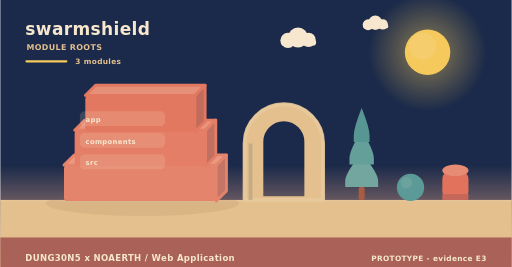
t = 0.00 s
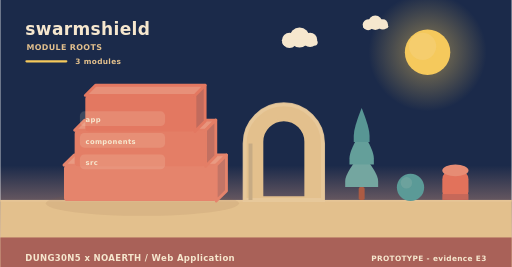
t = 2.00 s
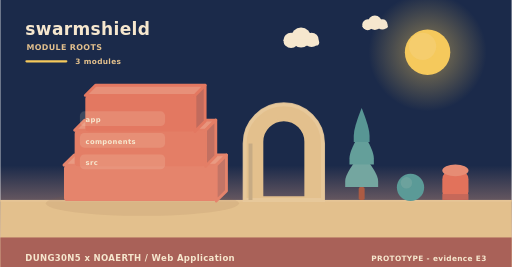
t = 4.00 s
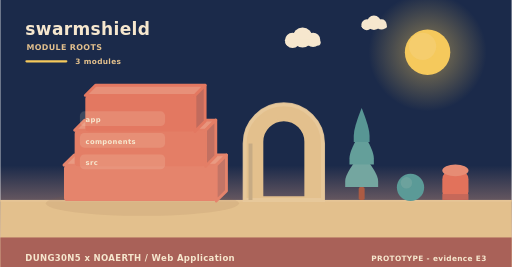
t = 6.00 s
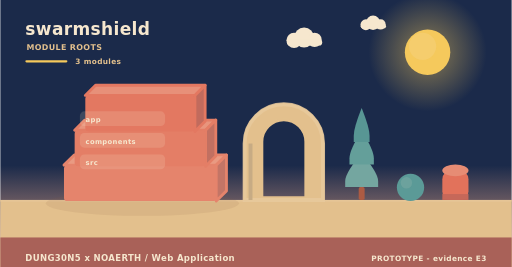
t = 8.00 s
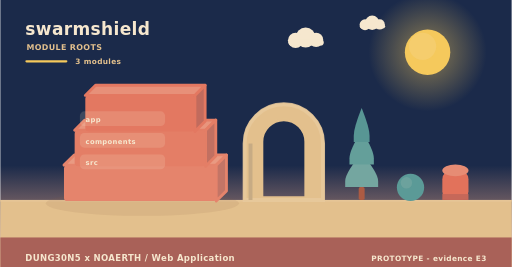
t = 10.00 s

The animated SVG that drew these frames (rendered in a browser with its animation timeline set to each time). Animation: 5 SMIL elements (animateTransform=5); frames cover the first 10.00 s, repeats indefinitely.

<svg xmlns="http://www.w3.org/2000/svg" width="900" height="470" viewBox="0 0 900 470" role="img" aria-label="swarmshield - how it is built"><linearGradient id="skya" x1="0" y1="0" x2="0" y2="1"><stop offset="0" stop-color="#1b2a4a"/><stop offset="0.62" stop-color="#1b2a4a"/><stop offset="1" stop-color="#f3ad8a"/></linearGradient><rect width="900" height="470" fill="url(#skya)"/><radialGradient id="suna"><stop offset="0.35" stop-color="#f5c95c" stop-opacity="0.34"/><stop offset="1" stop-color="#f5c95c" stop-opacity="0"/></radialGradient><circle cx="752" cy="92" r="104" fill="url(#suna)"/><circle cx="752" cy="92" r="40" fill="#f5c95c"/><circle cx="743.2" cy="81.6" r="24" fill="#f5d27e" opacity="0.5"/><g><circle cx="524" cy="66" r="17.64" fill="#f6e7ce"/><circle cx="506.36" cy="71.04" r="13.44" fill="#f6e7ce"/><circle cx="542.48" cy="70.2" r="12.6" fill="#f6e7ce"/><rect x="493.76" y="69.36" width="62.16" height="10.92" rx="5.46" fill="#f6e7ce"/><animateTransform attributeName="transform" type="translate" values="0 0;24 0;0 0" dur="36s" begin="0s" repeatCount="indefinite"/></g><g><circle cx="660" cy="40" r="12.6" fill="#f6e7ce"/><circle cx="647.4" cy="43.6" r="9.6" fill="#f6e7ce"/><circle cx="673.2" cy="43" r="9" fill="#f6e7ce"/><rect x="638.4" y="42.4" width="44.4" height="7.8" rx="3.9" fill="#f6e7ce"/><animateTransform attributeName="transform" type="translate" values="0 0;-18 0;0 0" dur="46s" begin="3s" repeatCount="indefinite"/></g><rect x="0" y="352" width="900" height="118" fill="#e3c08d"/><rect x="0" y="352" width="900" height="3" fill="#e6c596"/><text x="44" y="62" font-family="Verdana,DejaVu Sans,sans-serif" font-size="30" font-weight="700" letter-spacing="0.6" fill="#f6e7ce" text-anchor="start">swarmshield</text><text x="46" y="88" font-family="Verdana,DejaVu Sans,sans-serif" font-size="14" font-weight="700" letter-spacing="0.6" fill="#e3c08d" text-anchor="start">MODULE ROOTS</text><rect x="44" y="106" width="74" height="4" rx="2" fill="#f5c95c"/><text x="132" y="112" font-family="Verdana,DejaVu Sans,sans-serif" font-size="13" font-weight="700" letter-spacing="0.6" fill="#e3c08d" text-anchor="start">3 modules</text><ellipse cx="250" cy="358" rx="170" ry="22" fill="rgba(138,90,68,0.11)"/><path d="M112,290.67 L380,290.67 L398,272.67 L130,272.67 Z" fill="#e99a82" stroke="#e5846c" stroke-width="5" stroke-linejoin="round"/><path d="M380,290.67 L398,272.67 L398,336 L380,354 Z" fill="#c37566" stroke="#e5846c" stroke-width="5" stroke-linejoin="round"/><rect x="112" y="290.67" width="268" height="63.33" rx="6" fill="#e5846c"/><path d="M130.76,229.33 L361.24,229.33 L379.24,211.33 L148.76,211.33 Z" fill="#e8957d" stroke="#e47e66" stroke-width="5" stroke-linejoin="round"/><path d="M361.24,229.33 L379.24,211.33 L379.24,274.67 L361.24,292.67 Z" fill="#c27061" stroke="#e47e66" stroke-width="5" stroke-linejoin="round"/><rect x="130.76" y="229.33" width="230.48" height="63.33" rx="6" fill="#e47e66"/><path d="M149.52,168 L342.48,168 L360.48,150 L167.52,150 Z" fill="#e79079" stroke="#e37861" stroke-width="5" stroke-linejoin="round"/><path d="M342.48,168 L360.48,150 L360.48,213.33 L342.48,231.33 Z" fill="#c16b5d" stroke="#e37861" stroke-width="5" stroke-linejoin="round"/><rect x="149.52" y="168" width="192.96" height="63.33" rx="6" fill="#e37861"/><rect x="140" y="196" width="150" height="26" rx="8" fill="rgba(246,231,206,0.16)" opacity="0.94"/><g><text x="150" y="215" font-family="Verdana,DejaVu Sans,sans-serif" font-size="12" font-weight="700" letter-spacing="0.6" fill="#f6e7ce" text-anchor="start">app</text><animateTransform attributeName="transform" type="translate" values="0 10;0 0" dur="0.7s" begin="0.3s" fill="freeze"/></g><rect x="140" y="234" width="150" height="26" rx="8" fill="rgba(246,231,206,0.16)" opacity="0.94"/><g><text x="150" y="253" font-family="Verdana,DejaVu Sans,sans-serif" font-size="12" font-weight="700" letter-spacing="0.6" fill="#f6e7ce" text-anchor="start">components</text><animateTransform attributeName="transform" type="translate" values="0 10;0 0" dur="0.7s" begin="0.5s" fill="freeze"/></g><rect x="140" y="272" width="150" height="26" rx="8" fill="rgba(246,231,206,0.16)" opacity="0.94"/><g><text x="150" y="291" font-family="Verdana,DejaVu Sans,sans-serif" font-size="12" font-weight="700" letter-spacing="0.6" fill="#f6e7ce" text-anchor="start">src</text><animateTransform attributeName="transform" type="translate" values="0 10;0 0" dur="0.7s" begin="0.7s" fill="freeze"/></g><path d="M430,352 L430,252.64 A69,69 0 0 1 568,252.64 L568,352 Z M460.36,348 L460.36,249.55 A38.64,38.64 0 0 1 537.64,249.55 L537.64,348 Z" fill="#e3c08d" fill-rule="evenodd" stroke="#e3c08d" stroke-width="5" stroke-linejoin="round"/><path d="M430,352 L430,252.64 A69,69 0 0 1 568,252.64 L568,352 Z" fill="none" stroke="#e8c99d" stroke-width="7" stroke-linecap="round" opacity="0.85"/><rect x="436.9" y="252.64" width="6.9" height="99.36" fill="#c7ab84"/><rect x="630.78" y="329.28" width="10.44" height="22.72" rx="2.9" fill="#ac5b43"/><path d="M636,269.64 Q607,304.23 607,318.54 Q607,329.28 607,329.28 L665,329.28 Q665,329.28 665,318.54 Q665,304.23 636,269.64 Z" fill="#74a6a0"/><path d="M636,229.88 Q614.54,264.47 614.54,278.78 Q614.54,289.52 614.54,289.52 L657.46,289.52 Q657.46,289.52 657.46,278.78 Q657.46,264.47 636,229.88 Z" fill="#649f9a"/><path d="M636,190.12 Q622.08,224.71 622.08,239.02 Q622.08,249.76 622.08,249.76 L649.92,249.76 Q649.92,249.76 649.92,239.02 Q649.92,224.71 636,190.12 Z" fill="#589694"/><circle cx="722" cy="330" r="24" fill="#5b9a97"/><circle cx="714.8" cy="321.84" r="10.08" fill="#7aa9a2" opacity="0.55"/><rect x="778" y="300" width="46" height="52" rx="15.33" fill="#e2725b"/><ellipse cx="801" cy="300" rx="23" ry="10.4" fill="#e68c74"/><rect x="778" y="341.6" width="46" height="10.4" fill="#c66859"/><rect x="0" y="418" width="900" height="52" rx="0" fill="#a65c56" opacity="0.94"/><text x="44" y="460" font-family="Verdana,DejaVu Sans,sans-serif" font-size="15" font-weight="700" letter-spacing="0.6" fill="#f6e7ce" text-anchor="start">DUNG30N5 x NOAERTH  /  Web Application</text><text x="856" y="460" font-family="Verdana,DejaVu Sans,sans-serif" font-size="13" font-weight="700" letter-spacing="0.6" fill="#f6e7ce" text-anchor="end">PROTOTYPE  -  evidence E3</text></svg>
